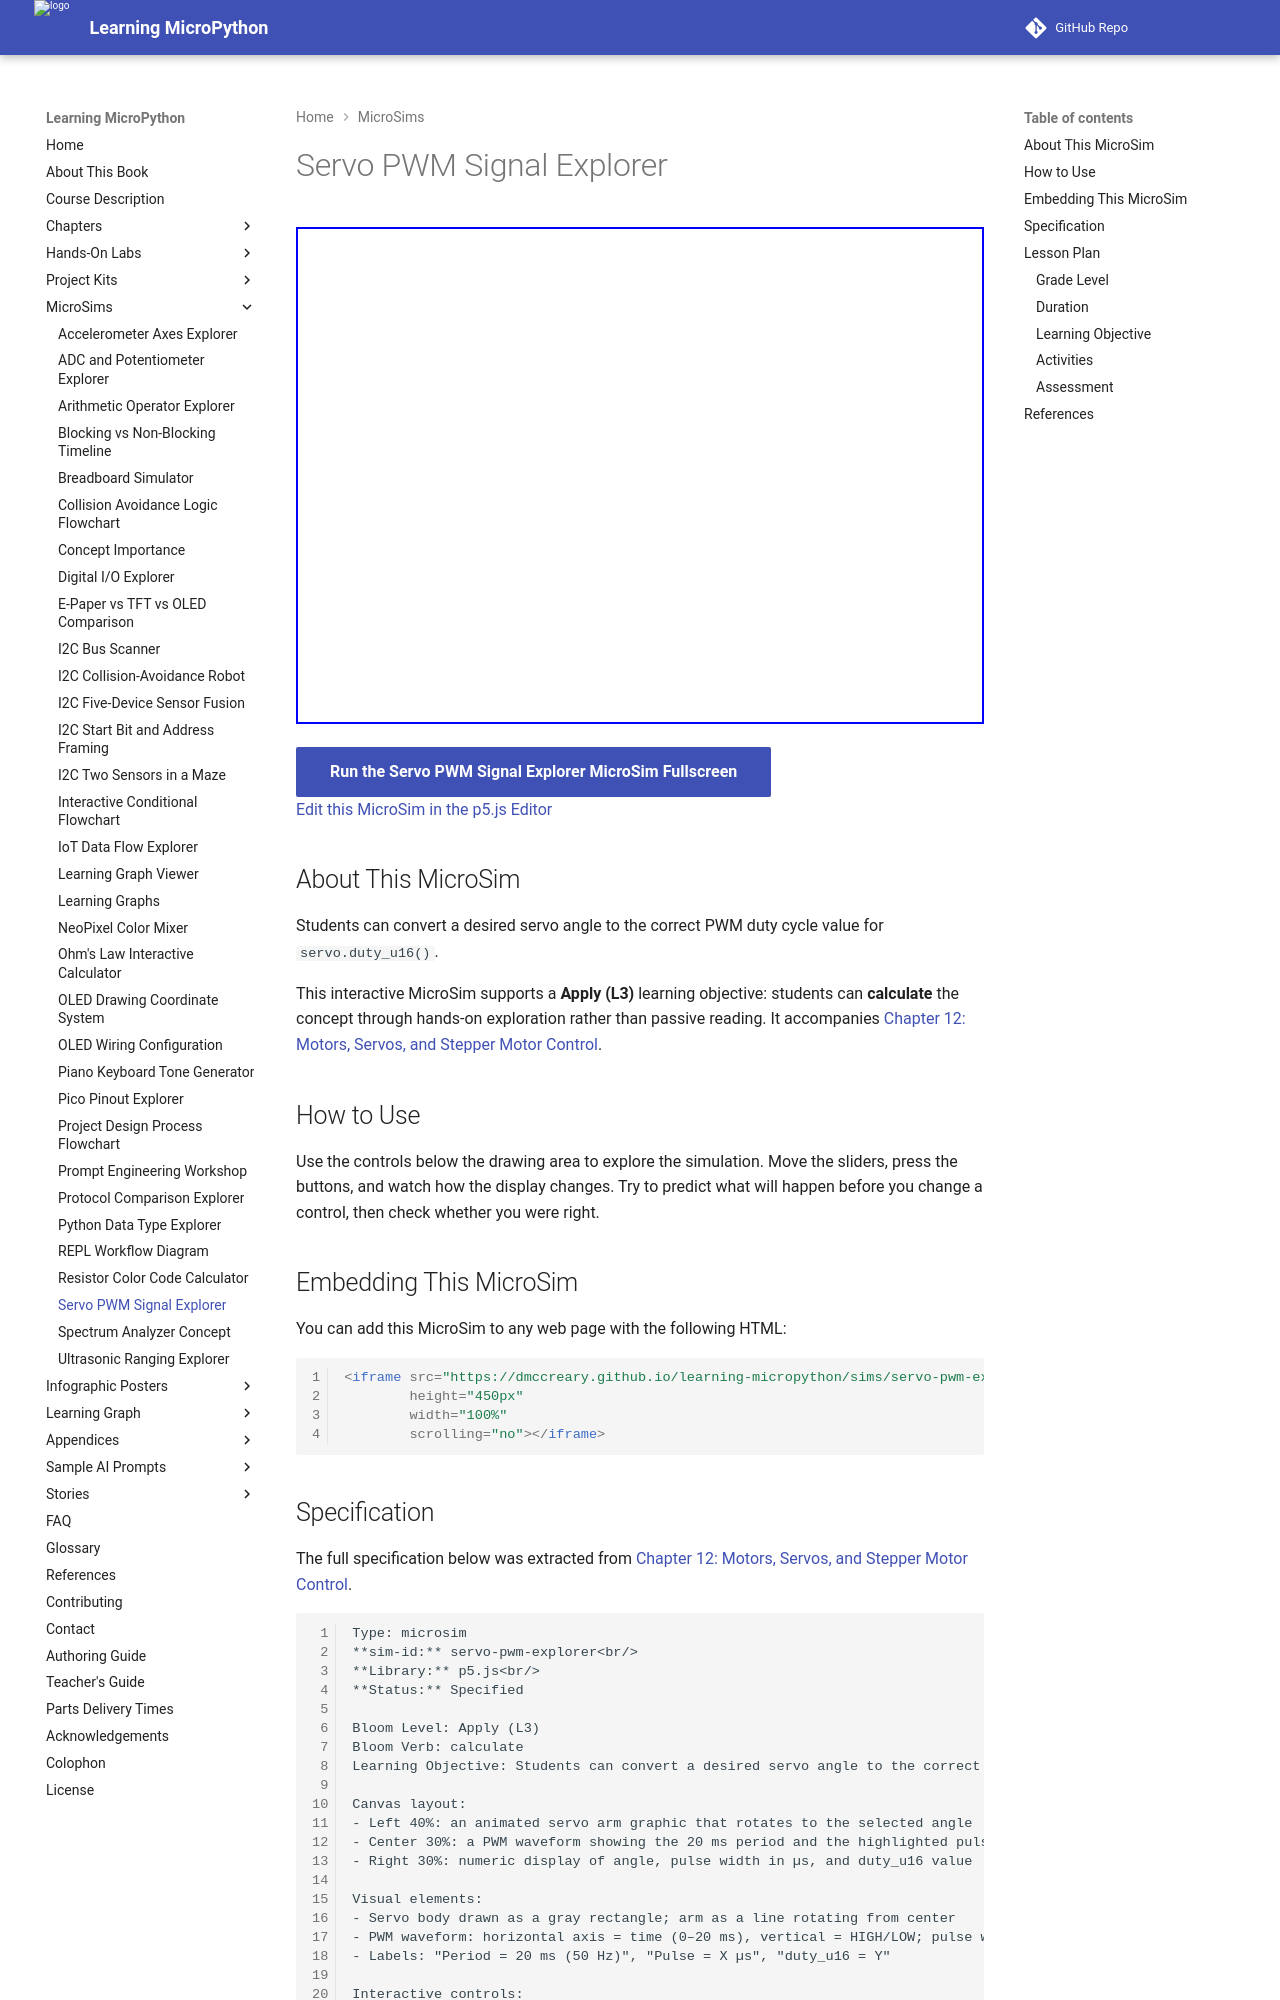

repository: dmccreary/learning-micropython · page: sims/servo-pwm-explorer/index.html · generator: mkdocs

---
title: Servo PWM Signal Explorer
description: Students can convert a desired servo angle to the correct PWM duty cycle value for `servo.duty_u16()`.
image: /sims/servo-pwm-explorer/servo-pwm-explorer.png
og:image: /sims/servo-pwm-explorer/servo-pwm-explorer.png
twitter:image: /sims/servo-pwm-explorer/servo-pwm-explorer.png
social:
   cards: false
quality_score: 0
---

# Servo PWM Signal Explorer

<iframe src="main.html" height="497" width="100%" scrolling="no"></iframe>

[Run the Servo PWM Signal Explorer MicroSim Fullscreen](./main.html){ .md-button .md-button--primary }
<br/>
[Edit this MicroSim in the p5.js Editor](https://editor.p5js.org/)

## About This MicroSim

Students can convert a desired servo angle to the correct PWM duty cycle value for `servo.duty_u16()`.

This interactive MicroSim supports a **Apply (L3)** learning objective: students
can **calculate** the concept through hands-on exploration rather than passive
reading. It accompanies
[Chapter 12: Motors, Servos, and Stepper Motor Control](../../chapters/12-motors-servos-steppers/index.md).

## How to Use

Use the controls below the drawing area to explore the simulation. Move the
sliders, press the buttons, and watch how the display changes. Try to predict
what will happen before you change a control, then check whether you were right.

## Embedding This MicroSim

You can add this MicroSim to any web page with the following HTML:

```html
<iframe src="https://dmccreary.github.io/learning-micropython/sims/servo-pwm-explorer/main.html"
        height="450px"
        width="100%"
        scrolling="no"></iframe>
```
